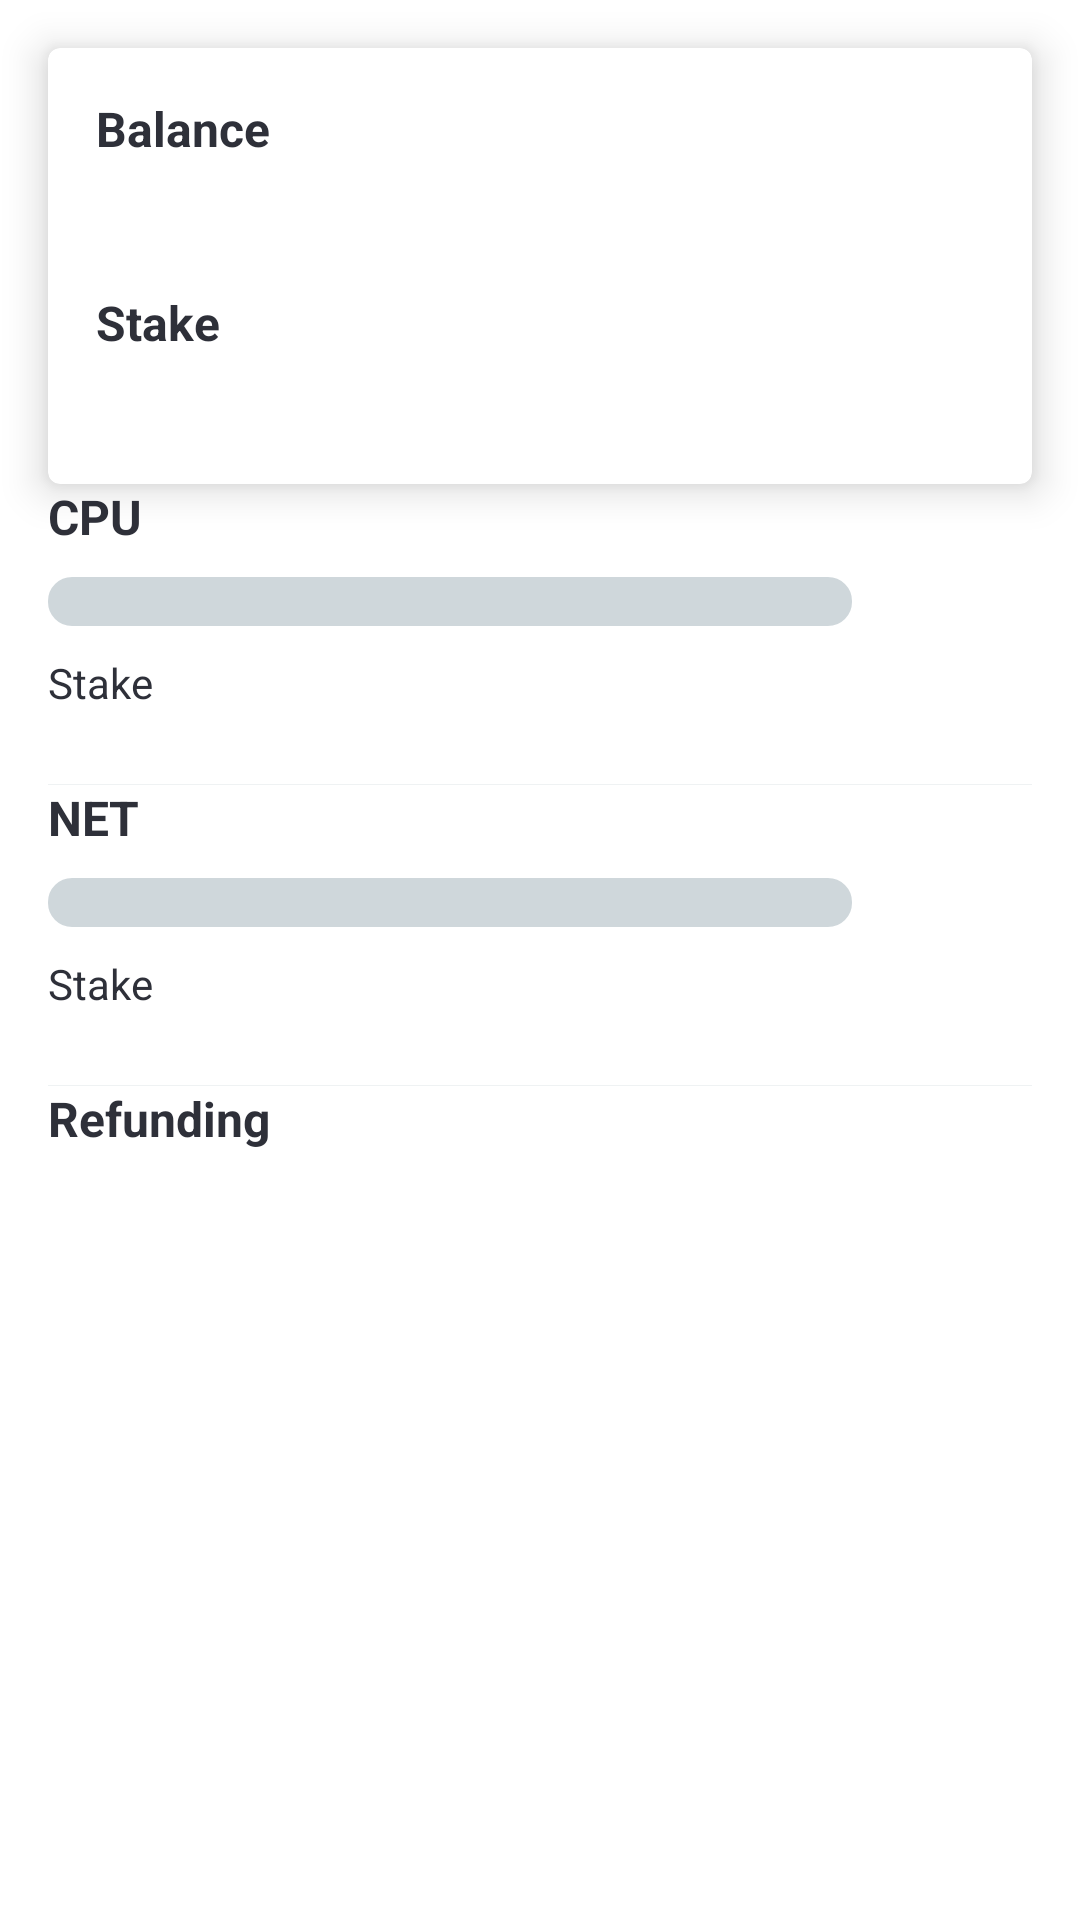

Produce the Android XML layout that renders to this screen, including the resource entries it uses.
<!-- AndroidManifest.xml: application theme AppTheme -->
<!-- res/layout/fragment_resource_cpu_net.xml -->
<?xml version="1.0" encoding="utf-8"?>
<layout xmlns:android="http://schemas.android.com/apk/res/android"
    xmlns:app="http://schemas.android.com/apk/res-auto"
    xmlns:tools="http://schemas.android.com/tools">

    <ScrollView
        android:layout_width="match_parent"
        android:layout_height="match_parent"
        android:background="@color/white">

        <androidx.appcompat.widget.LinearLayoutCompat
            android:layout_width="match_parent"
            android:layout_height="wrap_content"
            android:clipToPadding="false"
            android:orientation="vertical"
            android:padding="16dp"
            app:divider="@drawable/empty_24dp"
            app:showDividers="middle">

            <com.google.android.material.card.MaterialCardView
                android:layout_width="match_parent"
                android:layout_height="wrap_content"
                app:cardBackgroundColor="@color/white"
                app:cardElevation="8dp">

                <LinearLayout
                    android:layout_width="match_parent"
                    android:layout_height="wrap_content"
                    android:orientation="vertical"
                    android:padding="16dp">

                    <androidx.appcompat.widget.AppCompatTextView
                        android:layout_width="wrap_content"
                        android:layout_height="wrap_content"
                        android:text="@string/resource_label_balance"
                        android:textColor="@color/text_dark"
                        android:textSize="16sp"
                        android:textStyle="bold" />

                    <androidx.appcompat.widget.AppCompatTextView
                        android:id="@+id/balance"
                        android:layout_width="wrap_content"
                        android:layout_height="wrap_content"
                        android:layout_marginBottom="16dp"
                        android:textColor="@color/colorAccent"
                        android:textSize="20sp"
                        tools:text="123,123" />

                    <androidx.appcompat.widget.AppCompatTextView
                        android:layout_width="wrap_content"
                        android:layout_height="wrap_content"
                        android:text="@string/resource_label_stake"
                        android:textColor="@color/text_dark"
                        android:textSize="16sp"
                        android:textStyle="bold" />

                    <androidx.appcompat.widget.AppCompatTextView
                        android:id="@+id/stake"
                        android:layout_width="wrap_content"
                        android:layout_height="wrap_content"
                        android:textColor="@color/colorAccent"
                        android:textSize="20sp"
                        tools:text="123,123" />

                </LinearLayout>

            </com.google.android.material.card.MaterialCardView>

            <LinearLayout
                android:layout_width="match_parent"
                android:layout_height="wrap_content"
                android:orientation="vertical">

                <androidx.appcompat.widget.AppCompatTextView
                    android:layout_width="wrap_content"
                    android:layout_height="wrap_content"
                    android:text="@string/resource_label_cpu"
                    android:textColor="@color/text_dark"
                    android:textSize="16sp"
                    android:textStyle="bold" />

                <LinearLayout
                    android:layout_width="match_parent"
                    android:layout_height="wrap_content"
                    android:layout_marginTop="8dp"
                    android:layout_marginBottom="8dp"
                    android:gravity="center">

                    <FrameLayout
                        android:layout_width="0dp"
                        android:layout_height="wrap_content"
                        android:layout_weight="1">

                        <ProgressBar
                            android:id="@+id/cpu_graph"
                            style="?android:attr/progressBarStyleHorizontal"
                            android:layout_width="match_parent"
                            android:layout_height="match_parent"
                            android:progressDrawable="@drawable/bg_limit_progress"
                            tools:progress="50" />

                        <androidx.appcompat.widget.AppCompatTextView
                            android:id="@+id/cpu_info"
                            android:layout_width="match_parent"
                            android:layout_height="match_parent"
                            android:layout_gravity="center"
                            android:layout_marginLeft="8dp"
                            android:layout_marginRight="8dp"
                            android:textColor="@color/white"
                            android:textSize="12sp"
                            tools:text="qwe" />

                    </FrameLayout>

                    <androidx.appcompat.widget.AppCompatTextView
                        android:id="@+id/cpu_percent"
                        android:layout_width="60dp"
                        android:layout_height="wrap_content"
                        android:gravity="end"
                        tools:text="104%" />

                </LinearLayout>

                <androidx.appcompat.widget.AppCompatTextView
                    android:layout_width="wrap_content"
                    android:layout_height="wrap_content"
                    android:text="@string/resource_label_stake"
                    android:textColor="@color/text_dark"
                    android:textSize="14sp" />

                <androidx.appcompat.widget.AppCompatTextView
                    android:id="@+id/cpu_stake"
                    android:layout_width="wrap_content"
                    android:layout_height="wrap_content"
                    android:textColor="@color/colorAccent"
                    android:textSize="18sp"
                    tools:text="123,123" />
            </LinearLayout>

            <View
                android:layout_width="match_parent"
                android:layout_height="1px"
                android:background="@color/divider" />


            <LinearLayout
                android:layout_width="match_parent"
                android:layout_height="wrap_content"
                android:orientation="vertical">

                <androidx.appcompat.widget.AppCompatTextView
                    android:layout_width="wrap_content"
                    android:layout_height="wrap_content"
                    android:text="@string/resource_label_net"
                    android:textColor="@color/text_dark"
                    android:textSize="16sp"
                    android:textStyle="bold" />

                <LinearLayout
                    android:layout_width="match_parent"
                    android:layout_height="wrap_content"
                    android:layout_marginTop="8dp"
                    android:layout_marginBottom="8dp"
                    android:gravity="center">

                    <FrameLayout
                        android:layout_width="0dp"
                        android:layout_height="wrap_content"
                        android:layout_weight="1">

                        <ProgressBar
                            android:id="@+id/net_graph"
                            style="?android:attr/progressBarStyleHorizontal"
                            android:layout_width="match_parent"
                            android:layout_height="match_parent"
                            android:progressDrawable="@drawable/bg_limit_progress"
                            tools:progress="50" />

                        <androidx.appcompat.widget.AppCompatTextView
                            android:id="@+id/net_info"
                            android:layout_width="match_parent"
                            android:layout_height="match_parent"
                            android:layout_gravity="center"
                            android:layout_marginLeft="8dp"
                            android:layout_marginRight="8dp"
                            android:textColor="@color/white"
                            android:textSize="12sp"
                            tools:text="qwe" />

                    </FrameLayout>

                    <androidx.appcompat.widget.AppCompatTextView
                        android:id="@+id/net_percent"
                        android:layout_width="60dp"
                        android:layout_height="wrap_content"
                        android:gravity="end"
                        tools:text="104%" />

                </LinearLayout>

                <androidx.appcompat.widget.AppCompatTextView
                    android:layout_width="wrap_content"
                    android:layout_height="wrap_content"
                    android:text="@string/resource_label_stake"
                    android:textColor="@color/text_dark"
                    android:textSize="14sp" />

                <androidx.appcompat.widget.AppCompatTextView
                    android:id="@+id/net_stake"
                    android:layout_width="wrap_content"
                    android:layout_height="wrap_content"
                    android:textColor="@color/colorAccent"
                    android:textSize="18sp"
                    tools:text="123,123" />
            </LinearLayout>

            <View
                android:layout_width="match_parent"
                android:layout_height="1px"
                android:background="@color/divider" />

            <LinearLayout
                android:layout_width="match_parent"
                android:layout_height="wrap_content"
                android:orientation="vertical">

                <androidx.appcompat.widget.AppCompatTextView
                    android:layout_width="wrap_content"
                    android:layout_height="wrap_content"
                    android:text="@string/resource_label_refunding"
                    android:textColor="@color/text_dark"
                    android:textSize="16sp"
                    android:textStyle="bold" />

                <androidx.appcompat.widget.AppCompatTextView
                    android:id="@+id/cpu_refunding"
                    android:layout_width="wrap_content"
                    android:layout_height="wrap_content"
                    android:textColor="@color/text_info"
                    android:textSize="14sp"
                    tools:text="123" />

                <androidx.appcompat.widget.AppCompatTextView
                    android:id="@+id/net_refunding"
                    android:layout_width="wrap_content"
                    android:layout_height="wrap_content"
                    android:textColor="@color/text_info"
                    android:textSize="14sp"
                    tools:text="123" />
            </LinearLayout>

        </androidx.appcompat.widget.LinearLayoutCompat>

    </ScrollView>

</layout>
<!-- resources referenced by this layout -->
<resources>
  <color name="colorAccent">#2D79C9</color>
  <color name="divider">#EFF2F3</color>
  <color name="text_dark">#2E3039</color>
  <color name="text_info">#657D95</color>
  <color name="white">#FFFFFF</color>
  <!-- drawable bg_limit_progress (drawable) -->
  <?xml version="1.0" encoding="UTF-8"?>
  <layer-list xmlns:android="http://schemas.android.com/apk/res/android">
      <item android:id="@android:id/background">
          <shape>
              <solid android:color="#CFD7DB" />
          </shape>
      </item>
      <item android:id="@android:id/progress">
          <scale android:scaleWidth="100%">
              <shape>
                  <corners android:radius="16dp" />
                  <solid android:color="#4699F0" />
              </shape>
          </scale>
      </item>
      <item
          android:bottom="-16dp"
          android:left="-16dp"
          android:right="-16dp"
          android:top="-16dp">
          <shape android:shape="rectangle">
              <stroke
                  android:width="16dp"
                  android:color="#ffffff" />
              <corners android:radius="16dp" />
          </shape>
      </item>
  </layer-list>
  <string name="resource_label_balance">Balance</string>
  <string name="resource_label_cpu">CPU</string>
  <string name="resource_label_net">NET</string>
  <string name="resource_label_refunding">Refunding</string>
  <string name="resource_label_stake">Stake</string>
  <style name="AppTheme" parent="Theme.MaterialComponents.Light.NoActionBar">
          <item name="colorPrimary">@color/white</item>
          <item name="colorPrimaryDark">@color/white</item>
          <item name="colorAccent">@color/colorAccent</item>
          <item name="materialButtonStyle">@style/Button</item>
          <item name="android:windowLightStatusBar">true</item>
          <item name="actionBarStyle">@style/MyActionBarStyle</item>
          <item name="actionBarTheme">@style/MyActionBarTheme</item>
      </style>
  <style name="Button" parent="Widget.MaterialComponents.Button">
          <item name="android:textAllCaps">false</item>
          <item name="android:textStyle">normal</item>
      </style>
  <style name="MyActionBarStyle" parent="Widget.MaterialComponents.ActionBar.Primary">
          <item name="elevation">0dp</item>
          <item name="background">@drawable/actionbar_background</item>
          <item name="android:background">@drawable/actionbar_background</item>
      </style>
  <style name="MyActionBarTheme" parent="Widget.MaterialComponents.ActionBar.Primary">
          <item name="titleTextStyle">@style/MyTitleTextStyle</item>
          <item name="fontFamily">sans-serif</item>
          <item name="android:fontFamily">sans-serif</item>
          <item name="titleTextColor">#242e42</item>
          <item name="android:titleTextColor">#242e42</item>
          <item name="android:textColor">#242e42</item>
          <item name="android:textColorPrimary">#242e42</item>
          <item name="android:textStyle">normal</item>
      </style>
  <!-- drawable actionbar_background (drawable) -->
  <?xml version="1.0" encoding="utf-8"?>
  <layer-list xmlns:android="http://schemas.android.com/apk/res/android">
      <item>
          <shape>
              <solid android:color="?attr/colorPrimary" />
          </shape>
      </item>
  
      <item android:gravity="bottom">
          <shape>
              <size android:height="1px" />
              <solid android:color="#ffb0bcc7" />
          </shape>
      </item>
  
  </layer-list>
  <style name="MyTitleTextStyle" parent="TextAppearance.MaterialComponents.Headline6">
          <item name="fontFamily">sans-serif</item>
          <item name="android:fontFamily">sans-serif</item>
          <item name="titleTextColor">#242e42</item>
          <item name="android:titleTextColor">#242e42</item>
          <item name="android:textColor">#242e42</item>
          <item name="android:textColorPrimary">#242e42</item>
          <item name="android:textStyle">normal</item>
      </style>
</resources>
